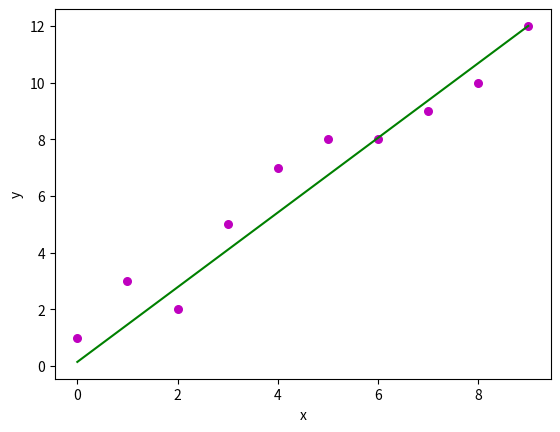

Source code (Python):
import numpy as np
import matplotlib.pyplot as plt


def compute_cost(X,y,theta):
    m = len(y)
    ji = list(range(1,m))
    sum1 = 0
    for i in range(m):
        sum1 = sum1+ ((theta[0]+X[i]*theta[1])-y[i])**2

    J = (1/(2*m))*sum1
    print(J)
    return J

def gradient_descent(X,y,theta,alpha,interation):
    m = len(y)
    J_history = np.zeros([interation])

    for i in range(interation):
        t1=0
        t2=0
        for i in range(m):
            t1=(theta[0]+theta[1]*X[i])-y[i]
            t2 = t1*X[i]

        theta[0] = theta[0] -((alpha/m)*t1)
        theta[1] = theta[1] - ((alpha / m) * t2)
        J_history[i] =compute_cost(X,y,theta)

    return theta


        


def plot_regression_line(x, y, b):
    # plotting the actual points as scatter plot
    plt.scatter(x, y, color="m",
                marker="o", s=30)

    # predicted response vector
    y_pred = b[0] + b[1] * x

    # plotting the regression line
    plt.plot(x, y_pred, color="g")

    # putting labels
    plt.xlabel('x')
    plt.ylabel('y')

    # function to show plot
    plt.show()
    print("show")


def main():
    # observations
    theta = np.zeros([2])
    x = np.array([0, 1, 2, 3, 4, 5, 6, 7, 8, 9])
    y = np.array([1, 3, 2, 5, 7, 8, 8, 9, 10, 12])
    #theta = np.zeros([2])
    #compute_cost(x,y,theta)\
    res =gradient_descent(x,y,theta,0.01,1500)

    plot_regression_line(x,y,res)

    # estimating coefficients


if __name__ == "__main__":
    main()